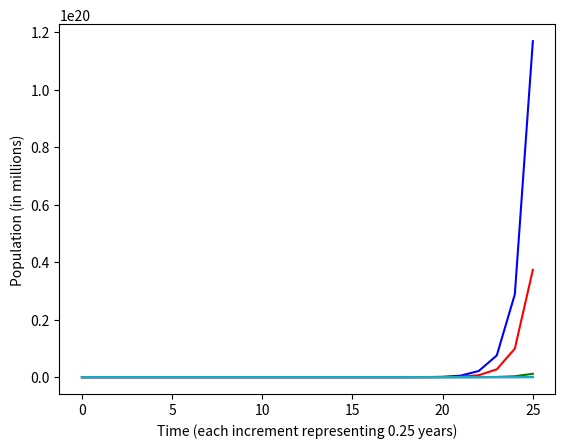

Write the Python code that produced this figure.
delta_t = 1
cycles = 25
larvae = [980000]
young_juveniles = [92]
juveniles = [47]
reproducing = [56]
mature = [250]

#Larvae
larvae_birth_rate = 17500
larvae_death_rate = 0.999
larvae_growth_rate = 1

#Young juveniles
larvae_growth_rate = 1
young_juveniles_growth_rate = 0.0909
young_juveniles_death_rate = 0.0484


#Juveniles (start to be caught)
young_juveniles_growth_rate = 0.0909
juveniles_growth_rate = 0.0833
juveniles_death_rate = 0.0484
fishing_rate = 0

#Reproducing
juveniles_growth_rate = 0.0833
reproducing_death_rate = 0.0484
reproducing_growth_rate = 0.0625
fishing_rate = 0

#Mature
reproducing_growth_rate = 0.0625
mature_death_rate = 0.0484
fishing_rate = 0

#Iterative for loop
for t in range(0, cycles):
    updated_larvae = larvae[t] + (larvae_birth_rate)*(reproducing[t])*(delta_t) - (larvae_death_rate)*(larvae[t])*(delta_t) - (larvae_growth_rate)*(larvae[t])*(delta_t)
    updated_young_juveniles = young_juveniles[t] + (larvae_growth_rate)*(larvae[t])*(delta_t) - (young_juveniles_death_rate)*(young_juveniles[t])*(delta_t) - (young_juveniles_growth_rate)*(young_juveniles[t])*(delta_t)
    updated_juveniles = juveniles[t] + (young_juveniles_growth_rate)*(young_juveniles[t])*(delta_t) - (juveniles_death_rate)*(juveniles[t])*(delta_t) - (juveniles_growth_rate)*(juveniles[t])*(delta_t) - (fishing_rate)*(juveniles[t])*(delta_t)
    updated_reproducing = reproducing[t] + (juveniles_growth_rate)*(juveniles[t])*(delta_t) - (reproducing_death_rate)*(reproducing[t])*(delta_t) - (reproducing_growth_rate)*(reproducing[t])*(delta_t) - (fishing_rate)*(reproducing[t])*(delta_t)
    updated_mature = mature[t] + (reproducing_growth_rate)*(reproducing[t])*(delta_t) - (mature_death_rate)*(mature[t])*(delta_t) - (fishing_rate)*(mature[t])*(delta_t)
    larvae.append(updated_larvae)
    young_juveniles.append(updated_young_juveniles)
    juveniles.append(updated_juveniles)
    reproducing.append(updated_reproducing)
    mature.append(updated_mature)



import matplotlib.pyplot as plt
time_points = range(cycles + 1)
plt.plot(time_points, larvae, 'b')  
plt.plot(time_points, young_juveniles, 'r')
plt.plot(time_points, juveniles, 'g')
plt.plot(time_points, reproducing, 'm')
plt.plot(time_points, mature, 'c')
plt.xlabel('Time (each increment representing 0.25 years)')
plt.ylabel('Population (in millions)')
plt.show()
